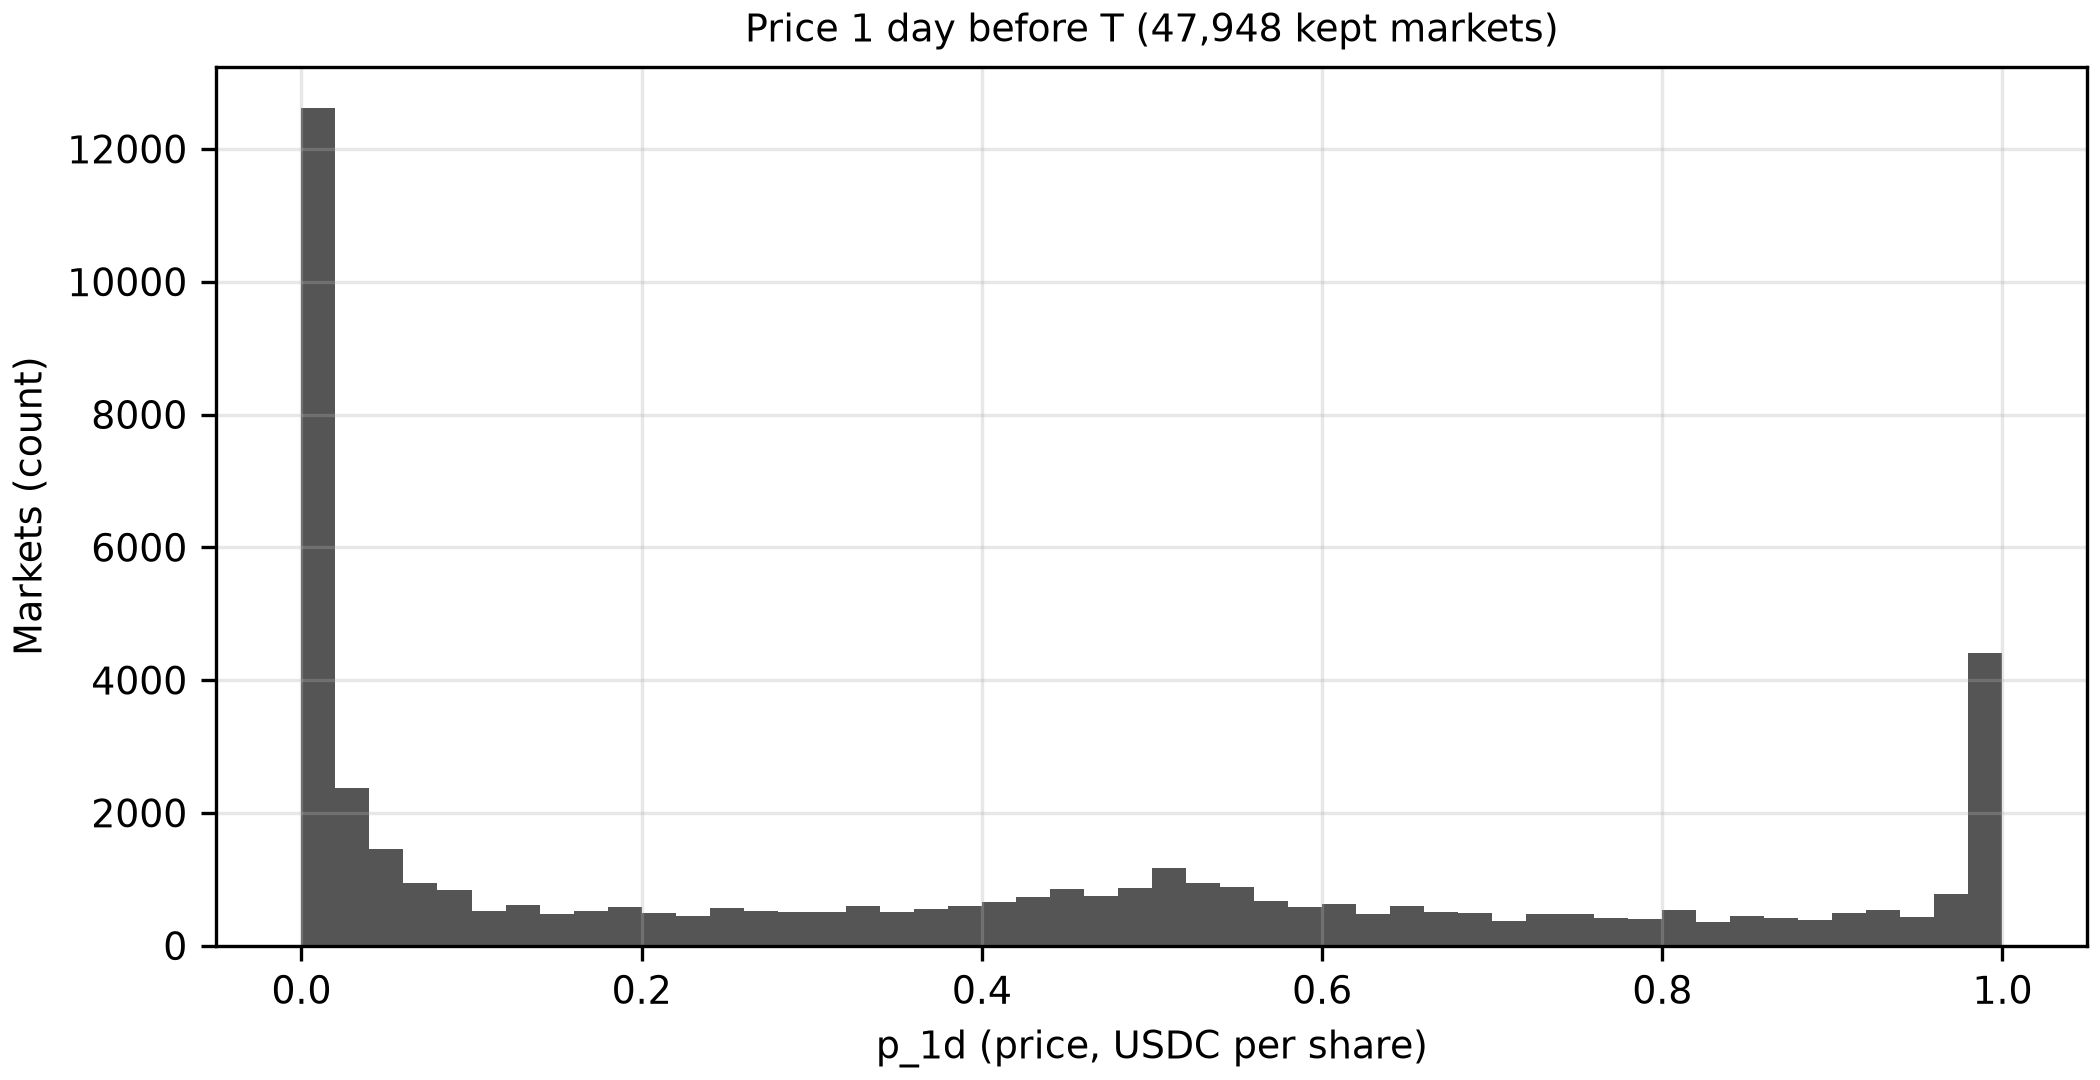

The file beside this chart, header and first rows:
bin_lo, bin_hi, count
0.0, 0.02, 12611
0.02, 0.04, 2373
0.04, 0.06, 1449
0.06, 0.08, 941
0.08, 0.1, 835
0.1, 0.12, 518
0.12, 0.14, 606
0.14, 0.16, 475
0.16, 0.18, 515
0.18, 0.2, 589
0.2, 0.22, 497
0.22, 0.24, 440
0.24, 0.26, 566
0.26, 0.28, 528
0.28, 0.3, 512
0.3, 0.32, 513
0.32, 0.34, 596
0.34, 0.36, 503
0.36, 0.38, 554
0.38, 0.4, 603
0.4, 0.42, 654
0.42, 0.44, 738
0.44, 0.46, 856
0.46, 0.48, 749
0.48, 0.5, 862
0.5, 0.52, 1171
0.52, 0.54, 950
0.54, 0.56, 877
0.56, 0.58, 667
0.58, 0.6, 575
0.6, 0.62, 630
0.62, 0.64, 472
0.64, 0.66, 601
0.66, 0.68, 504
0.68, 0.7, 487
0.7, 0.72, 366
0.72, 0.74, 481
0.74, 0.76, 484
0.76, 0.78, 422
0.78, 0.8, 407
0.8, 0.82, 540
0.82, 0.84, 357
0.84, 0.86, 447
0.86, 0.88, 412
0.88, 0.9, 389
0.9, 0.92, 493
0.92, 0.94, 533
0.94, 0.96, 424
0.96, 0.98, 775
0.98, 1.0, 4401
